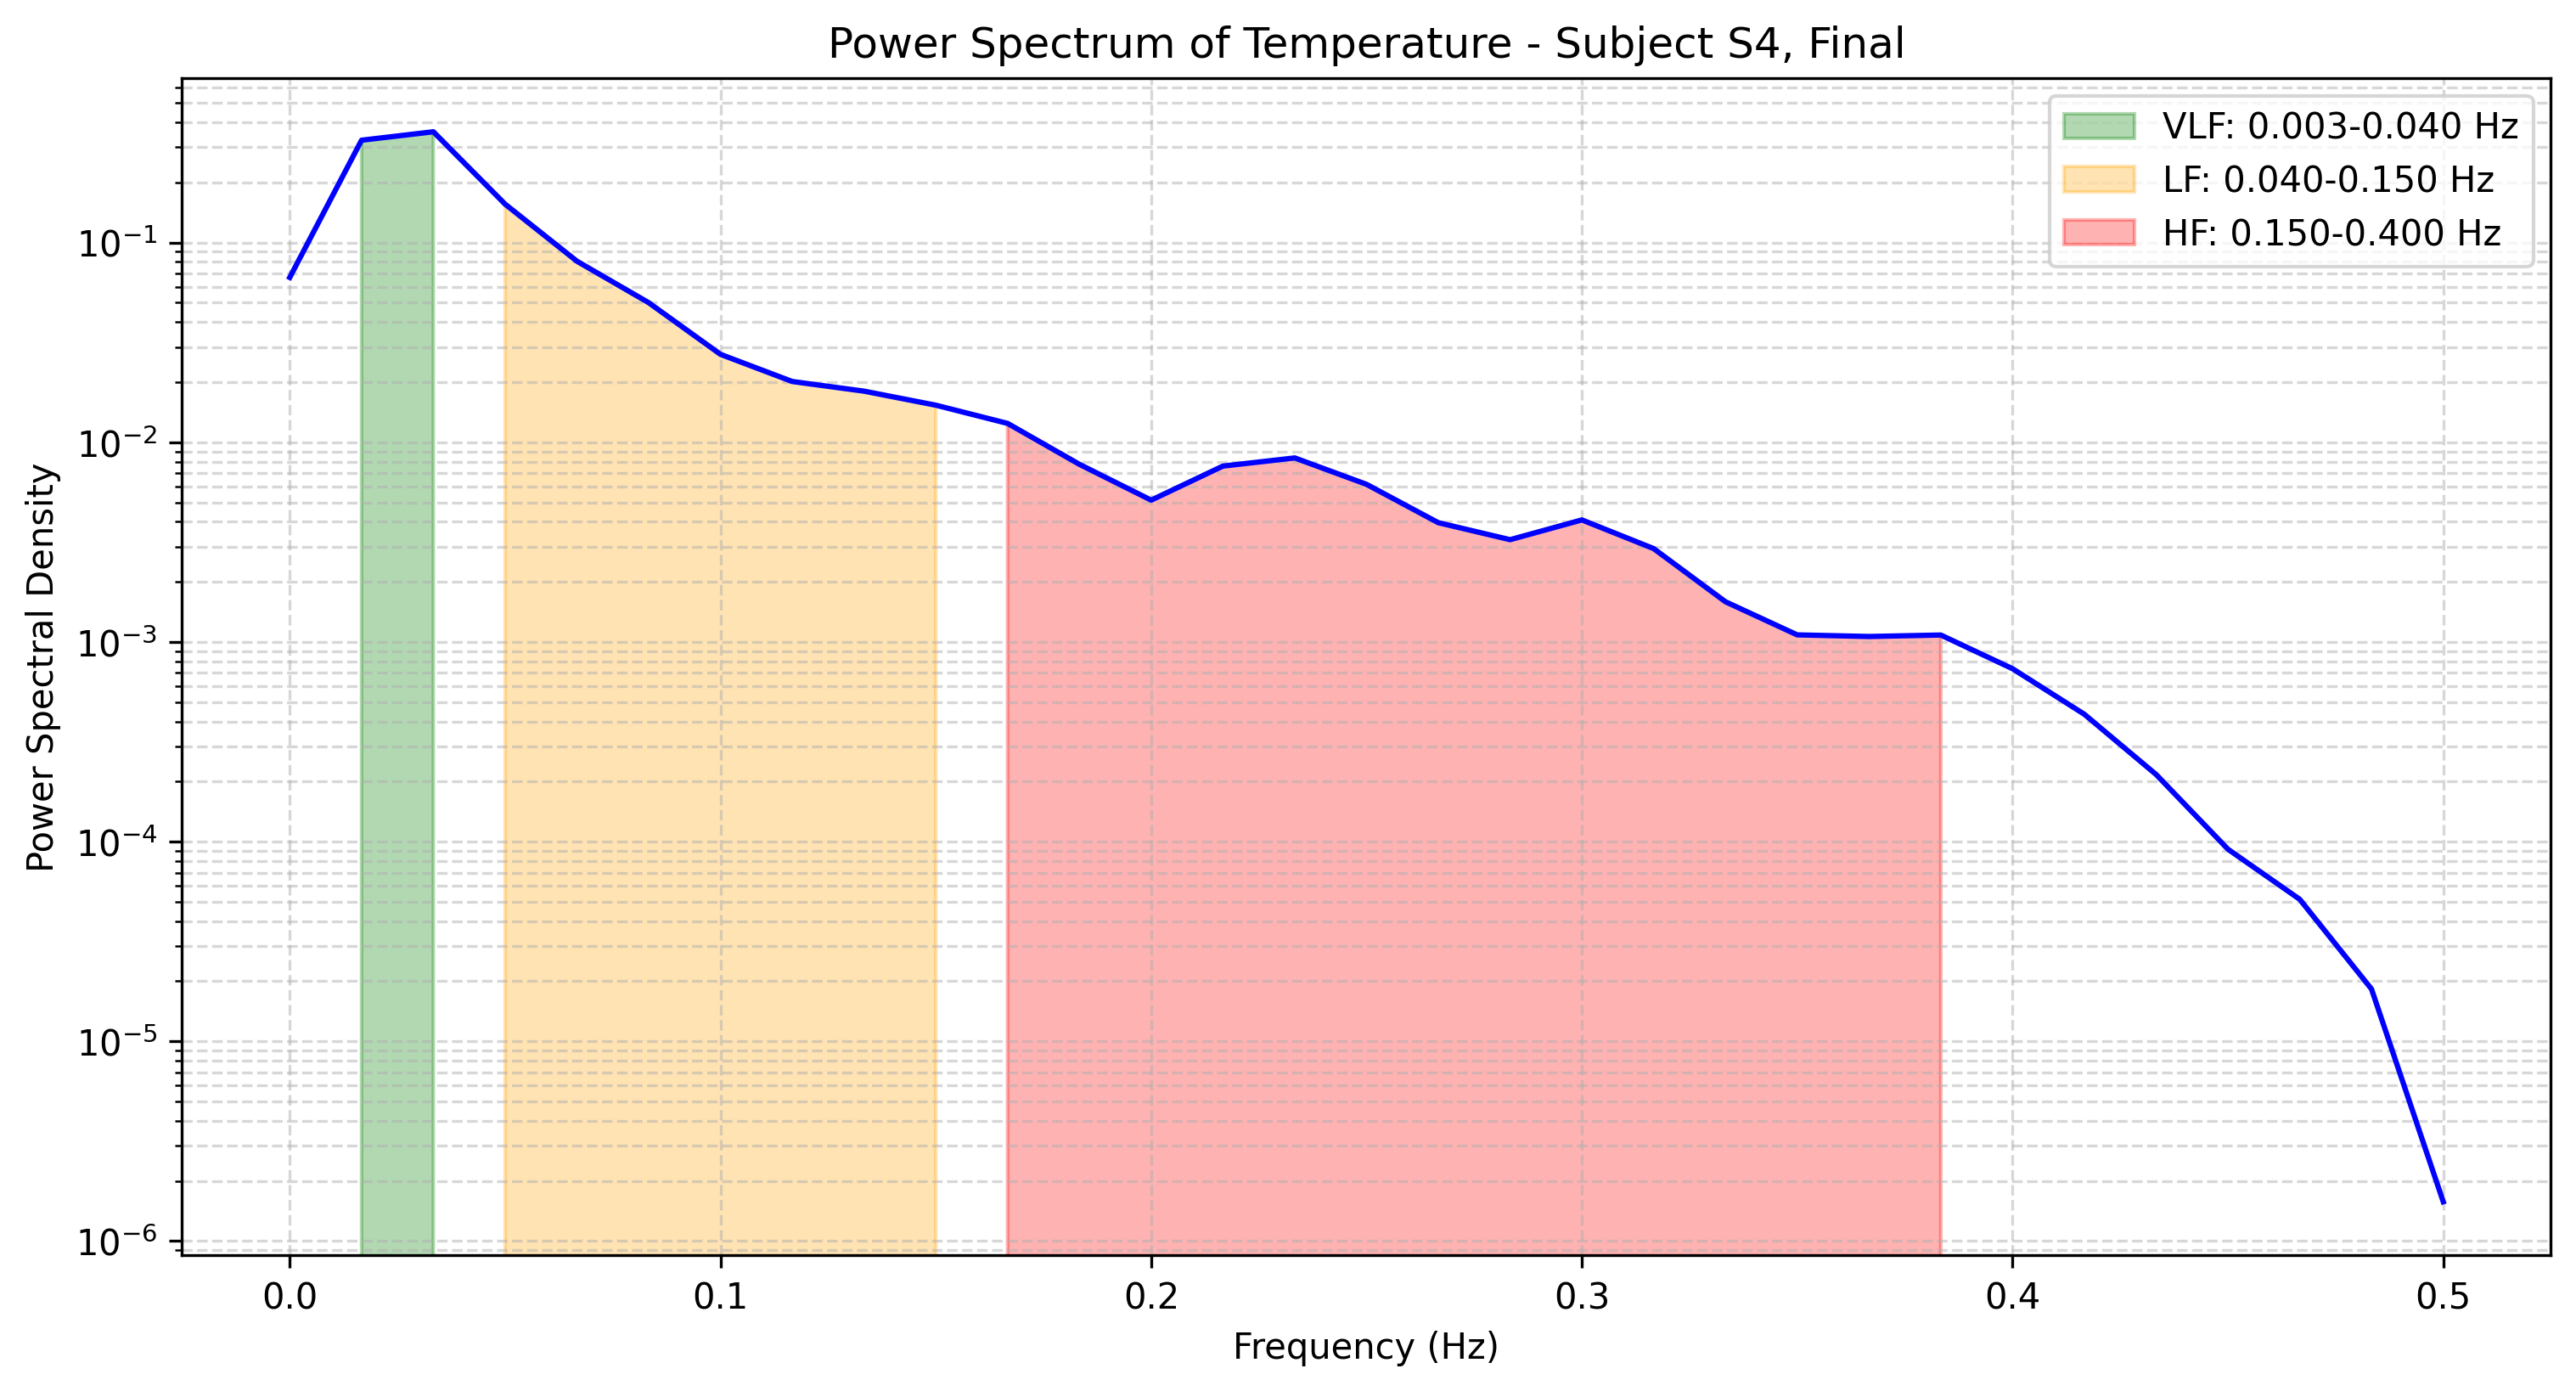

The table this chart was drawn from, first rows:
frequency, power
0.0, 0.0669
0.01667, 0.3255
0.03333, 0.3587
0.05, 0.1557
0.06667, 0.08065
0.08333, 0.04998
0.1, 0.02755
0.1167, 0.02015
0.1333, 0.01802
0.15, 0.01533
0.1667, 0.01243
0.1833, 0.007753
0.2, 0.005129
0.2167, 0.007598
0.2333, 0.008346
0.25, 0.006155
0.2667, 0.003955
0.2833, 0.003252
0.3, 0.004084
0.3167, 0.002934
0.3333, 0.00159
0.35, 0.001085
0.3667, 0.001065
0.3833, 0.001083
0.4, 0.0007343
0.4167, 0.0004343
0.4333, 0.0002168
0.45, 9.168729219354049e-05
0.4667, 5.144105798410557e-05
0.4833, 1.828188309199433e-05
0.5, 1.5727688073716476e-06
